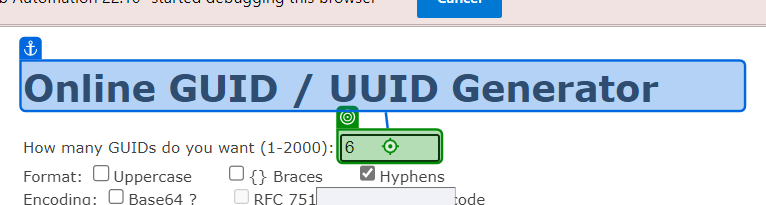
Task: Robotic Enterprise Framework
Workflow: InitAllApplications

Step 1: type [RandomNumber.ToString] into the text box in window 'Free Online GUID Generator' (msedge.exe)

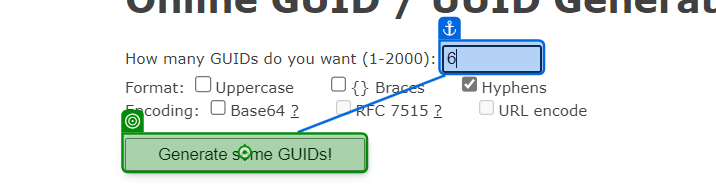
Step 2: click on the text box in window 'Free Online GUID Generator' (msedge.exe)

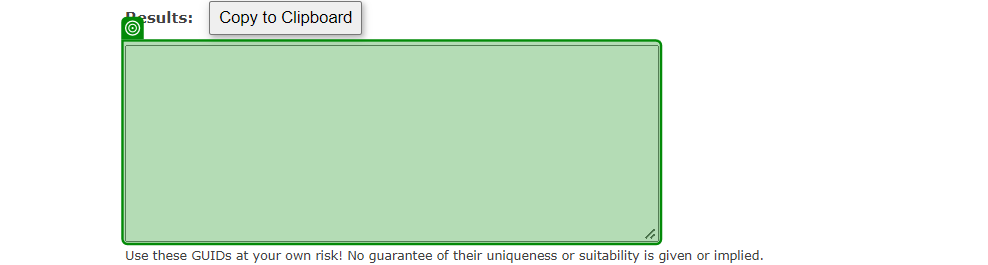
Step 3: get-text from the text box in window 'Free Online GUID Generator' (msedge.exe)
